Run: headless pygame with SDL's dummy video driver; simulated clock (each Clock.tick advances the game by its frame time, no real sleeping); random seed 0; keys injected as events and as key.get_pressed() state; no mouse input.
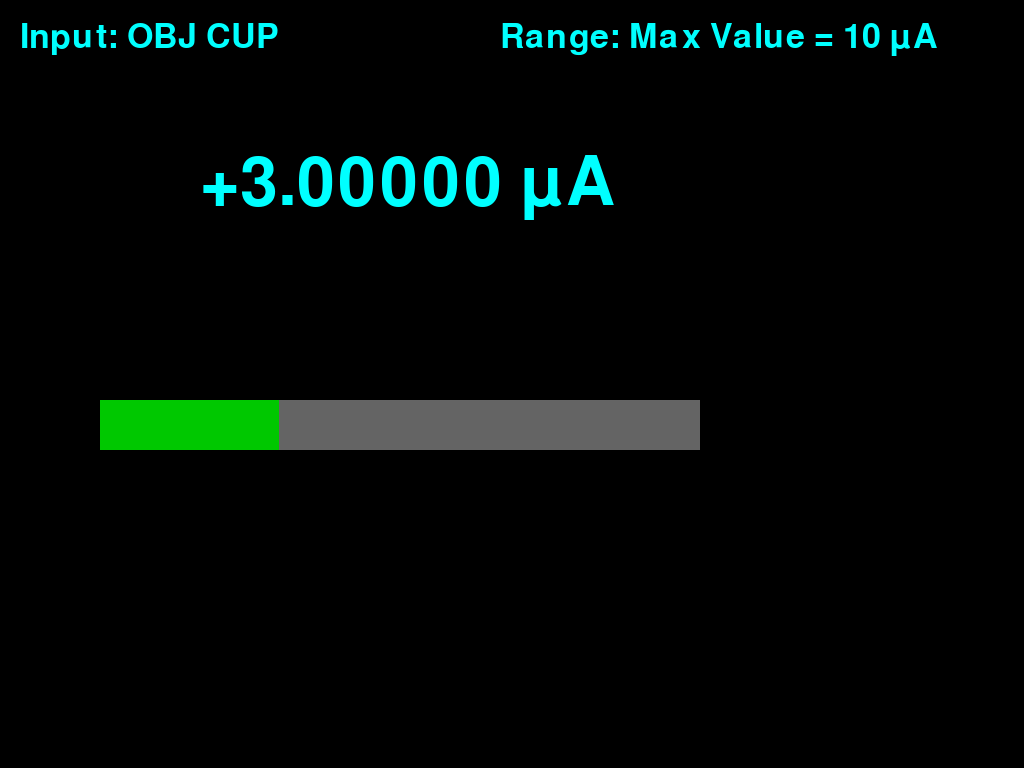
Frame 1 of 4 · flips 1–60 · no input
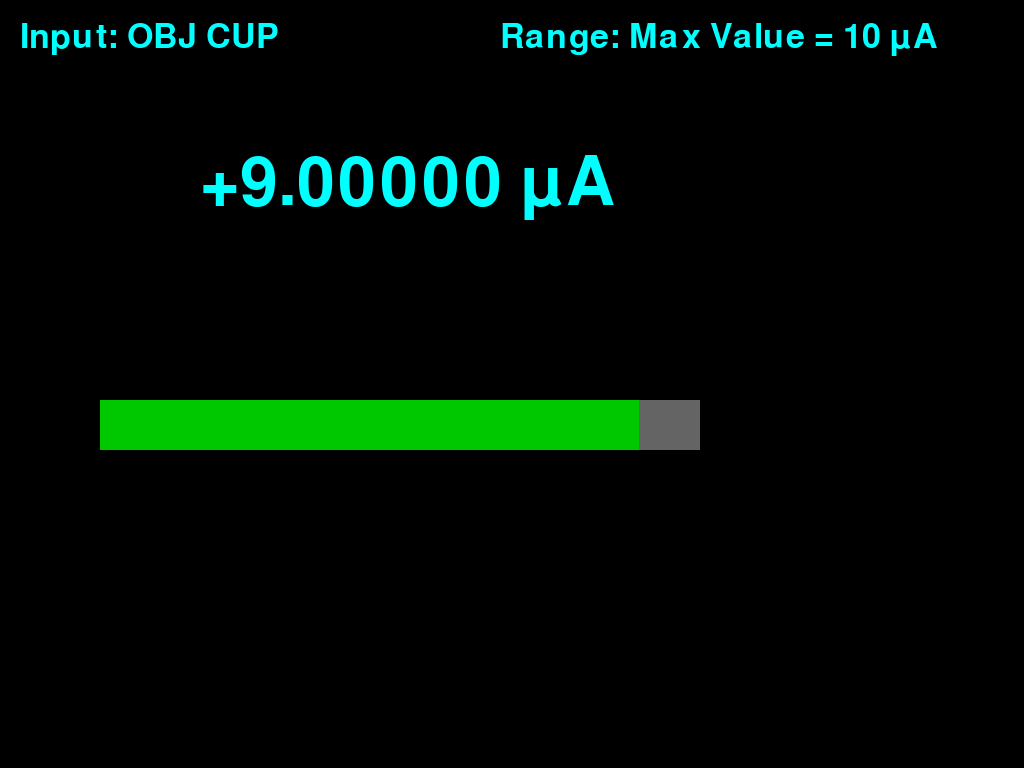
Frame 2 of 4 · flips 61–180 · tapped SPACE, RETURN · held RIGHT (→), D
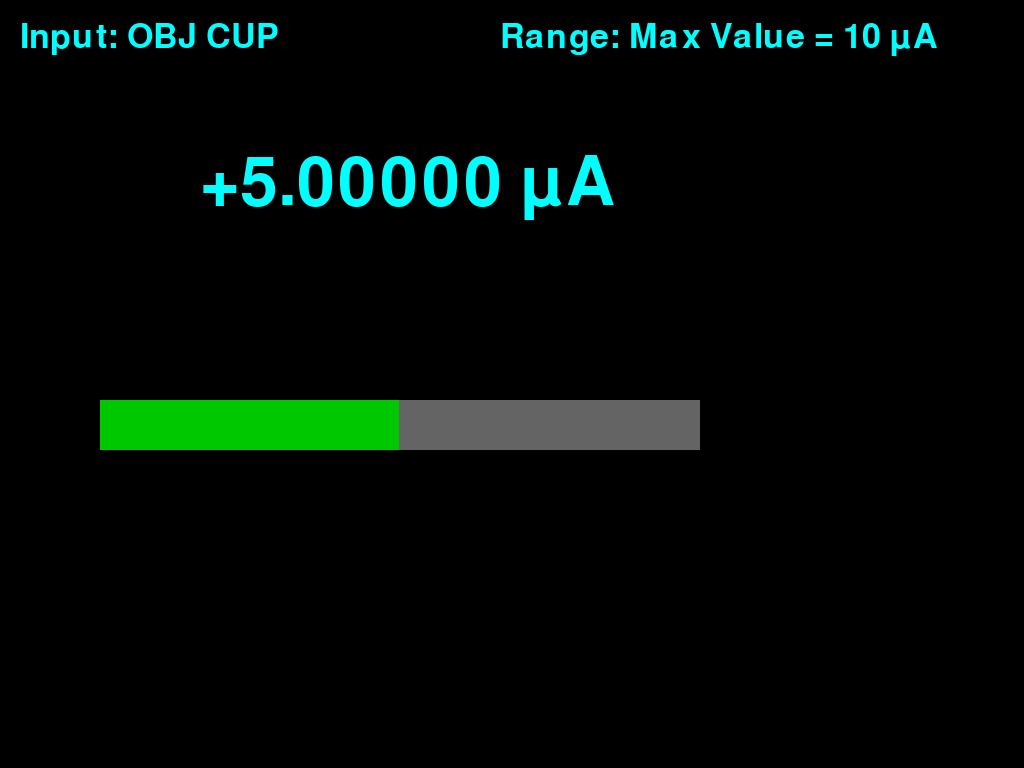
Frame 3 of 4 · flips 181–300 · held DOWN (↓), S
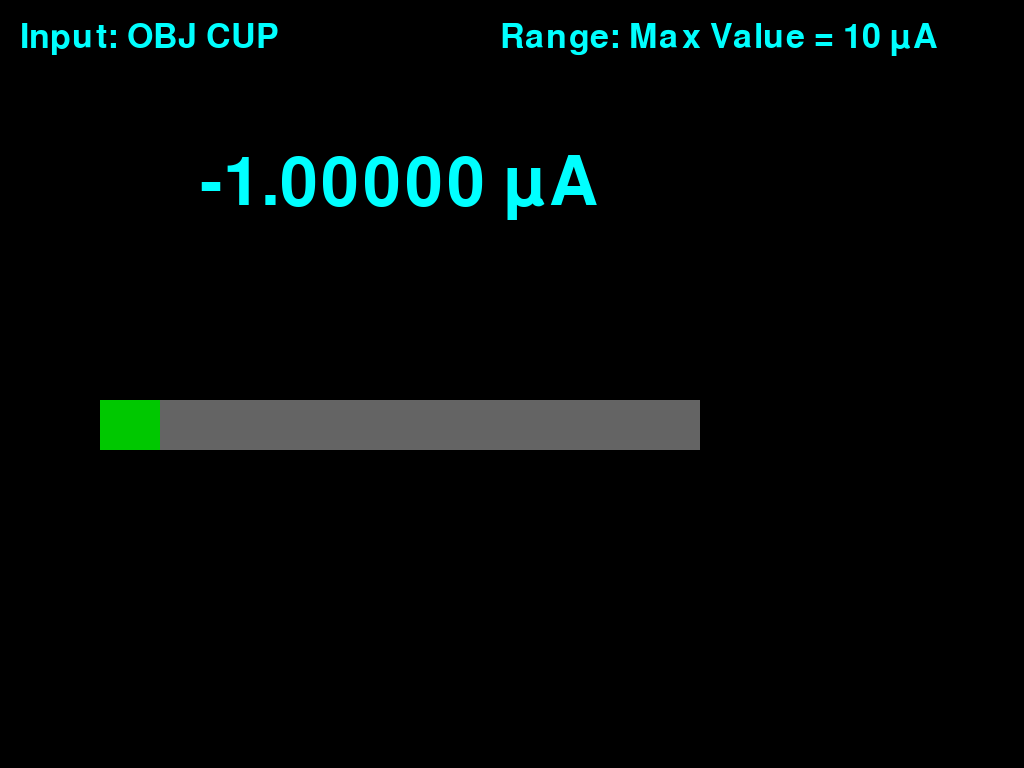
Frame 4 of 4 · flips 301–420 · held LEFT (←), A, UP (↑), W

The pygame program that drew these frames:

import pygame
import time


pygame.init()
screen = pygame.display.set_mode((800, 480), pygame.FULLSCREEN)
pygame.mouse.set_visible(False)


font_small = pygame.font.SysFont("Bahnschrift", 50)
font_large = pygame.font.SysFont("Bahnschrift", 100)

increment_value = 0.05

WHITE = (255, 255, 255)
BLACK = (0, 0, 0)
GREEN = (0, 200, 0)
GRAY = (100, 100, 100)
CYAN = (0, 255, 255)

# Example dynamic values (replace later)
input_names = ["OD CUP", "LE CUP", "HE CUP", "OBJ CUP", "IMG CUP", "R45 TARGET", "R30 TARGET", "L30 TARGET"]
activeCup = 3

scale_names = ["1 nA", "10 nA", "100 nA", "1 μA", "10 μA", "100 μA", "1 mA", "10 mA"]
scale_value = 4  # binary selector

voltage = 0.0
unit = "μA"

def draw_bar(voltage):
    # Map absolute value of -10V-+10V to screen width
    bar_x = 100
    bar_y = 400
    bar_width = 600
    bar_height = 50

    pygame.draw.rect(screen, GRAY, (bar_x, bar_y, bar_width, bar_height))

    # Normalize voltage
    norm = abs(voltage / 10)  # 0 to 1
    fill_width = int(norm * bar_width)

    pygame.draw.rect(screen, GREEN, (bar_x, bar_y, fill_width, bar_height))

def draw_screen():
    screen.fill(BLACK)

    # Top text
    input_text = font_small.render(f"Input: {input_names[activeCup]}", True, CYAN)
    range_text = font_small.render(f"Range: Max Value = {scale_names[scale_value]}", True, CYAN)

    screen.blit(input_text, (20, 20))
    screen.blit(range_text, (500, 20))

    # Big voltage display
    volt_text = font_large.render(f"{voltage:+.5f} {unit}", True, CYAN)
    screen.blit(volt_text, (200, 150))

    # Bar graph
    draw_bar(voltage)

    pygame.display.flip()

# Main loop
running = True
clock = pygame.time.Clock()

while running:
    for event in pygame.event.get():
        if event.type == pygame.QUIT:
            running = False

    # SIMULATED DATA (replace later)
    voltage += increment_value
    if voltage > 10:
        increment_value = -0.05
    if voltage < -10:
        increment_value = 0.05


    draw_screen()
    clock.tick(30)  # 30 FPS

pygame.quit()
